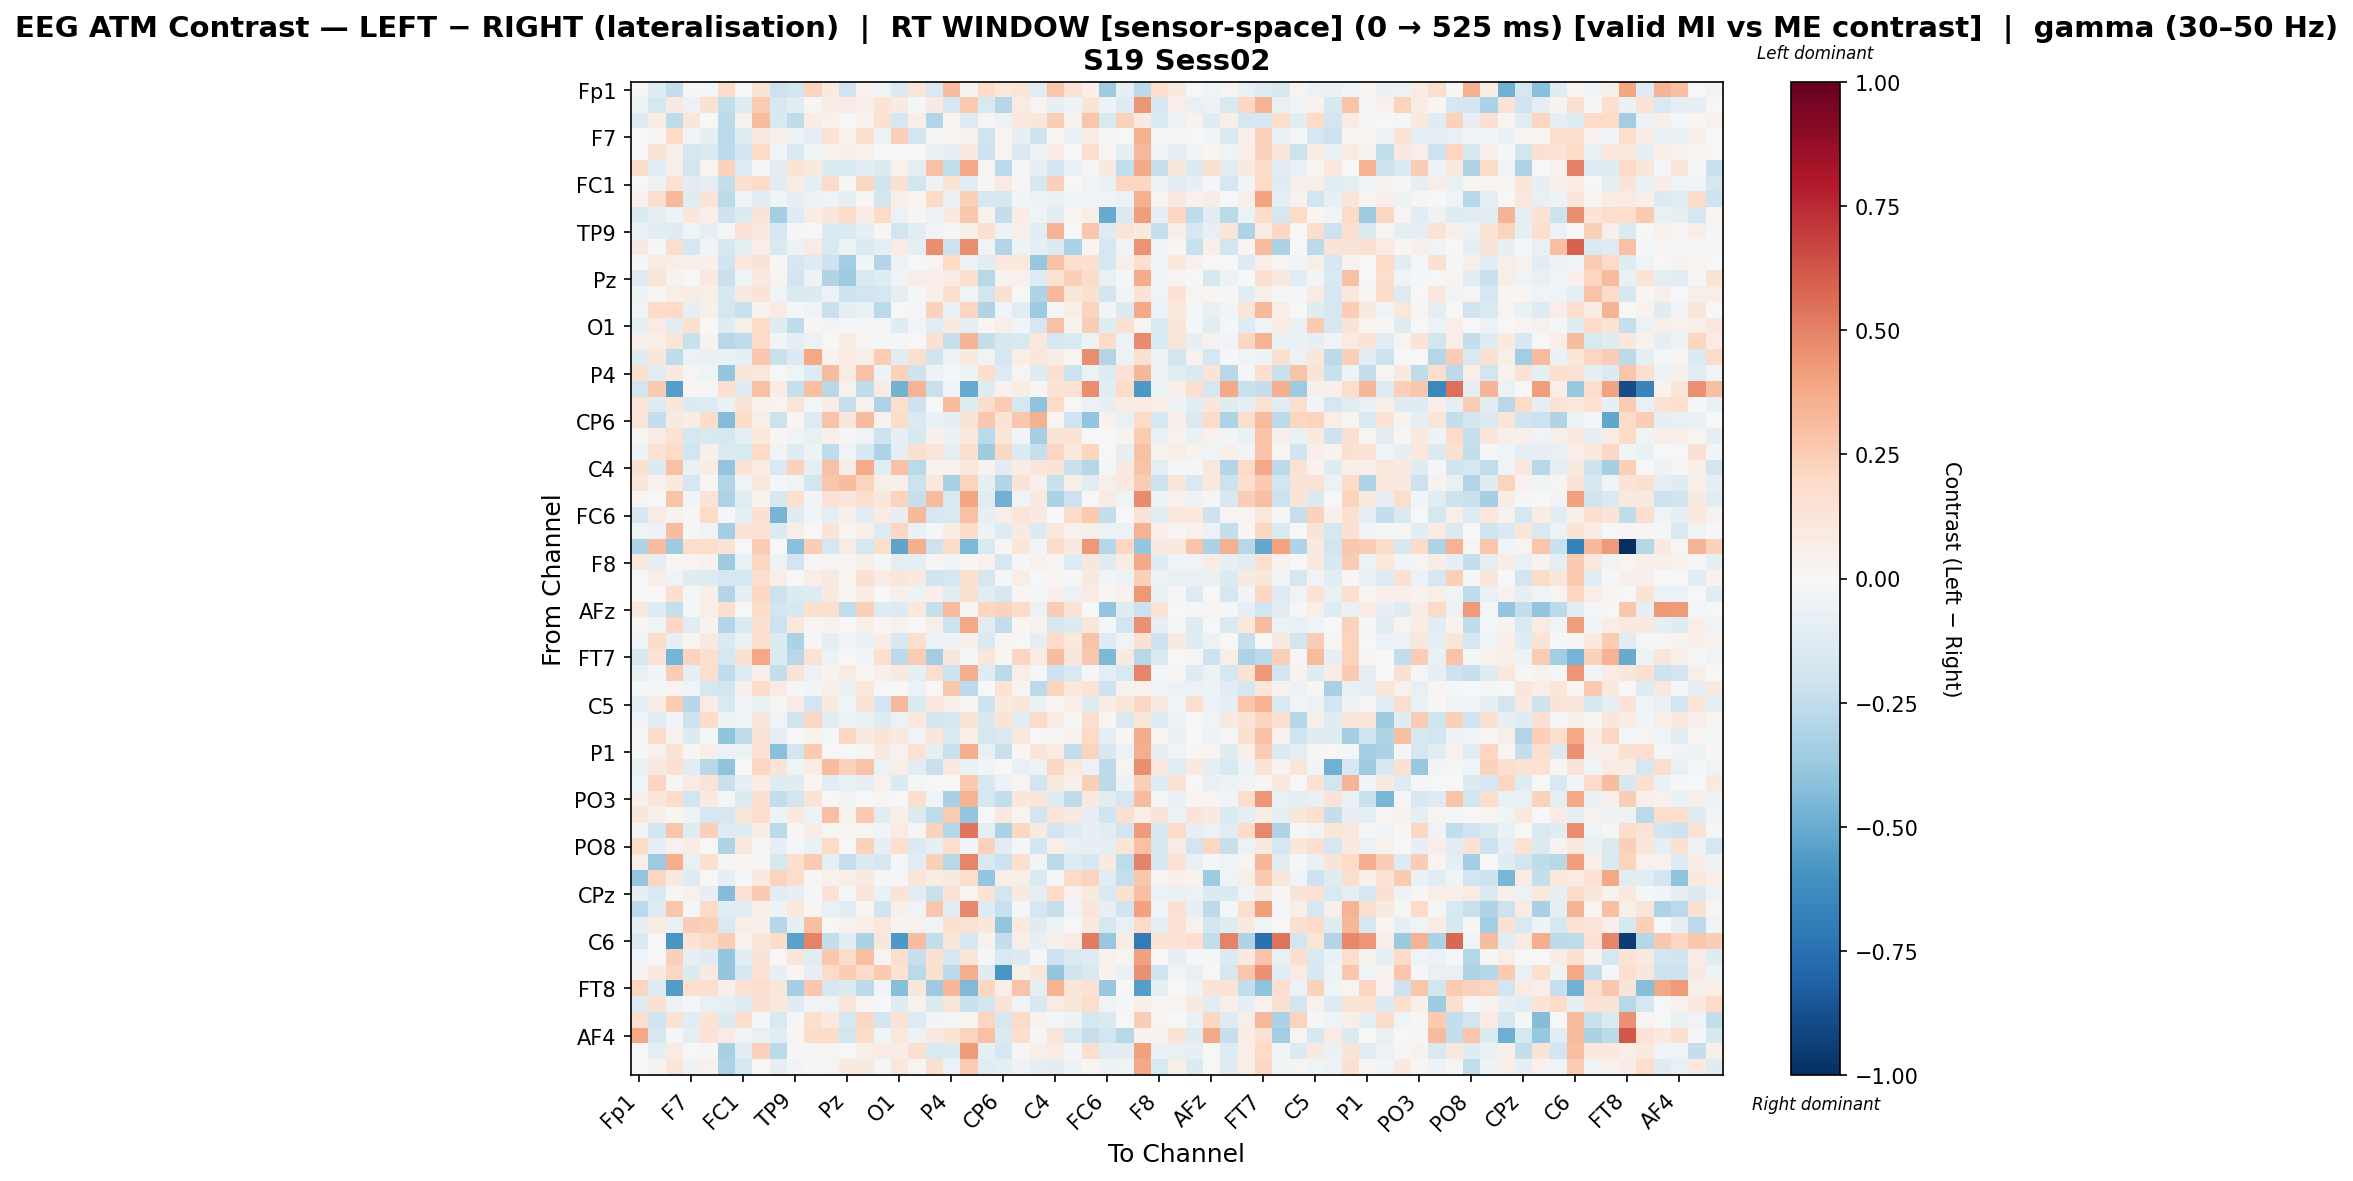

The file beside this chart, header and first rows:
, Fp1, Fz, F3, F7, FT9, FC5, FC1, C3, T7, TP9, CP5, CP1, Pz, P3, P7, O1, Oz, O2, P4, P8, TP10, CP6, CP2
Fp1, 0.02204, -0.1214, -0.2354, 0.02222, -0.01231, 0.1851, -0.002634, 0.132, -0.2144, -0.1853, 0.2258, 0.09606, -0.2004, 0.03953, -0.04338, -0.1455, 0.1203, -0.1555, 0.3056, 0.03691, 0.1806, 0.1018, 0.1182
Fz, -0.05219, -0.1761, 0.08962, -0.05903, 0.1518, -0.2472, -0.1213, 0.2515, -0.1591, -0.114, 0.01192, 0.07139, 0.07822, 0.06148, 0.1394, 0.08977, -0.01204, 0.08815, -0.1695, 0.262, -0.1502, -0.2836, 0.07962
F3, -0.1312, 0.07486, -0.2544, 0.1171, 0.007659, -0.2626, 0.04054, 0.3146, -0.15, -0.2554, 0.0755, 0.04566, -0.007411, 0.04037, 0.1547, -0.1738, 0.06599, -0.2941, 0.02722, -0.1312, 0.02457, -0.05295, 0.09415
F7, -0.007628, 0.02016, 0.2001, -0.03077, -0.07919, -0.2665, -0.1248, 0.0905, 0.05509, -0.05274, -0.08934, 0.1421, 0.03963, 0.1628, -0.04941, 0.2397, -0.1822, -0.01697, 0.03037, 0.03278, -0.1991, 0.01588, -0.08079
FT9, -0.003834, 0.1371, 0.05008, -0.1751, -0.1428, -0.2618, -0.1806, 0.199, -0.03451, -0.1498, -0.04357, 0.03327, 0.04721, 0.04653, 0.00492, -0.005912, 0.00771, -0.0707, -0.09826, 0.0929, -0.21, 0.02856, -0.1417
FC5, 0.1871, -0.1067, 0.05796, -0.1817, 0.02925, 0.2267, -0.1262, -0.01599, -0.1049, 0.1351, 0.101, -0.1366, -0.1551, -0.1074, -0.1392, 0.04259, -0.09697, 0.2965, -0.2425, 0.3854, 0.02302, -0.2579, -0.0159
FC1, -0.006439, -0.05012, 0.1446, -0.1131, -0.09747, -0.2376, 0.1591, 0.1798, -0.1085, 0.07182, -0.08602, 0.1894, 0.01398, 0.2088, -0.1977, 0.1547, -0.1872, -0.04996, 0.1341, -0.1171, 0.01894, 0.08179, 0.0121
C3, 0.04011, 0.1796, 0.3275, -0.1223, 0.1253, -0.2596, -0.03337, -0.1048, -0.04659, -0.09055, -0.06073, -0.03764, -0.09211, 0.01441, -0.1848, 0.06165, 0.02899, 0.1895, -0.06402, 0.2386, -0.1786, -0.162, -0.02692
T7, -0.1354, -0.07981, -0.05321, 0.1169, 0.06832, -0.2067, -0.1392, 0.1313, -0.3388, -0.1289, 0.07142, 0.1124, 0.1837, 0.07379, 0.2004, -0.06015, 0.02112, -0.05899, 0.09518, 0.2703, 0.03638, -0.2356, 0.07558
TP9, -0.06905, -0.1117, -0.1214, -0.04568, -0.08441, -0.0187, 0.143, 0.09419, -0.1779, -0.01736, -0.001382, -0.1359, -0.1332, -0.09141, 0.01686, -0.1893, -0.1056, -0.03586, 0.01401, 0.05364, 0.1576, -0.06049, 0.05639
CP5, 0.08915, -0.009183, 0.1784, -0.1785, -0.04249, -0.1597, -0.08952, 0.0695, -0.1531, -0.04817, 0.08281, -0.1508, -0.04919, -0.1373, -0.08985, 0.08387, -0.09541, 0.462, -0.2161, 0.4621, -0.03245, -0.2963, -0.04721
CP1, -0.01151, 0.08058, 0.06783, 0.04897, 0.04968, -0.1983, 0.1018, 0.131, 0.008488, -0.1641, -0.1279, -0.2072, -0.3446, -0.02444, -0.2944, -0.05703, 0.005563, 0.02639, 0.2016, -0.05935, -0.1121, 0.1024, 0.1057
Pz, -0.1284, 0.1234, 0.034, -0.004308, 0.09634, -0.2225, -0.0402, 0.09168, 0.03104, -0.1877, -0.04837, -0.3006, -0.3591, -0.1415, -0.121, -0.03258, 0.06012, 0.06819, 0.07787, 0.164, -0.2757, 0.03858, 0.04206
P3, -0.05181, 0.01221, 0.05629, 0.07602, 0.05802, -0.1638, 0.0897, 0.1383, -0.04305, -0.1454, -0.1333, -0.05638, -0.2156, -0.1895, -0.1732, -0.08706, -0.01151, 0.05238, 0.1703, -0.04386, -0.1807, 0.1496, -0.001834
P7, -0.03388, 0.2029, 0.2025, -0.08213, 0.04844, -0.1742, -0.2249, 0.03584, 0.08217, -0.02318, -0.03823, -0.2199, -0.1009, -0.07025, -0.2679, -0.005807, -0.02329, 0.232, -0.06978, 0.2155, -0.3044, -0.02548, -0.1095
O1, -0.09018, 0.08077, -0.1165, 0.1589, 0.006868, -0.1217, 0.05871, 0.1925, -0.1216, -0.2565, 0.01783, -0.02601, -0.02241, -0.02098, -0.01525, -0.1223, -0.02382, -0.1065, 0.1001, -0.09999, 0.01938, 0.06499, -0.02651
Oz, 0.05263, 0.06994, 0.1229, -0.2202, 0.03822, -0.2793, -0.2574, 0.1876, -0.02729, -0.1004, -0.05583, 0.006854, 0.07196, 0.02442, -0.01975, -0.008138, 0.003108, 0.1545, -0.2269, 0.3415, -0.2379, -0.1623, -0.1556
O2, -0.1189, 0.1145, -0.2542, -0.06058, -0.06577, -0.06315, -0.08044, 0.2721, -0.2239, -0.139, 0.3862, 0.03497, 0.07912, 0.0701, 0.2505, -0.1167, 0.1581, -0.1967, -0.05975, 0.09987, -0.04066, -0.1697, 0.06073
P4, 0.1524, -0.1102, 0.09856, 0.02511, -0.04381, -0.3857, 0.1211, 0.1035, 0.006906, -0.03948, -0.1327, 0.3187, 0.08325, 0.2954, -0.05174, 0.2279, -0.206, -0.05101, -0.01645, -0.04894, 0.1796, -0.1309, 0.02452
P8, -0.1801, 0.2631, -0.5512, 0.01371, 0.01064, 0.1703, -0.1225, 0.2936, 0.07377, -0.2287, 0.2991, -0.2768, 0.04053, -0.2569, 0.08504, -0.4688, 0.3373, -0.2203, -0.03348, -0.5066, -0.1261, 0.04051, 0.07206
TP10, 0.1243, -0.1305, 0.1139, -0.1366, -0.13, -0.06265, 0.1348, 0.04068, 0.03014, 0.125, -0.01866, 0.07507, -0.2335, 0.04123, -0.3075, 0.164, -0.2065, 0.005032, 0.3071, -0.1221, 0.1862, 0.256, -0.1691
CP6, 0.1179, -0.2384, 0.09368, 0.07679, 0.1859, -0.4367, 0.1837, 0.06193, -0.2132, 0.02275, -0.1322, 0.2827, 0.1127, 0.3113, 0.0367, 0.184, -0.1442, -0.06298, -0.089, 0.1354, 0.2724, 0.1322, 0.2658
CP2, 0.02753, 0.08024, 0.1437, -0.1738, -0.1561, -0.1764, -0.09513, 0.1074, 0.0167, -0.04193, -0.07097, 0.047, -0.01873, -0.04031, -0.2084, -0.07892, -0.1597, 0.05109, -0.06296, 0.1048, -0.2677, 0.1195, -0.02563
Cz, -0.05905, 0.1445, 0.1963, -0.1935, 0.04954, -0.1435, -0.1554, 0.1974, -0.03668, -0.1218, -0.04798, -0.2527, -0.04079, -0.163, -0.3059, -0.08682, 0.1596, 0.1179, -0.09262, 0.1648, -0.3564, 0.2033, -0.1395
C4, 0.1523, -0.1334, 0.2968, -0.07143, 0.07584, -0.3938, 0.1387, 0.07319, -0.1488, 0.2327, -0.09782, 0.2894, 0.07759, 0.3681, -0.1057, 0.294, -0.2671, 0.0415, 0.03942, 0.1064, 0.03323, -0.1097, 0.07674
T8, 0.1145, 0.03457, 0.1005, -0.1658, 0.01307, -0.2961, -0.04666, 0.1073, -0.01329, -0.04105, -0.1825, 0.281, 0.3089, 0.2198, 0.05703, 0.05431, -0.214, 0.106, -0.3275, 0.2234, -0.1, -0.291, 0.1279
FT10, 0.01645, 0.007564, 0.2835, -0.0237, 0.1359, -0.3111, -0.1071, 0.03504, -0.1583, 0.1616, -0.02803, 0.1443, 0.1129, 0.1582, 0.1136, 0.2249, -0.229, 0.3175, -0.1502, 0.3973, -0.1034, -0.479, -0.03286
FC6, -0.1579, 0.08157, 0.03492, 0.01446, 0.1987, -0.01532, -0.09533, 0.1545, -0.4617, -0.1183, -0.02428, -0.1013, 0.05226, -0.1093, 0.07939, -0.08124, 0.3277, -0.17, -0.1497, 0.2921, -0.08561, 0.06473, 0.1238
FC2, -0.04502, -0.05953, 0.3057, -0.0233, -0.03422, -0.3411, 0.1311, 0.1439, -0.1387, 0.05492, 0.003114, 0.1258, 0.0207, 0.06379, -0.1296, 0.2051, -0.06385, -0.02308, 0.0718, 0.1825, -0.0469, -0.1283, 0.09338
F4, -0.3115, 0.309, -0.3555, 0.1759, 0.174, 0.1419, -0.0004454, 0.2545, -0.006074, -0.4209, 0.2433, -0.1654, 0.07446, -0.1777, 0.1742, -0.5288, 0.3645, -0.2063, 0.18, -0.4509, -0.1544, 0.01992, 0.1136
F8, 0.1078, -0.09733, 0.009567, 0.03124, 0.04618, -0.3534, -0.06273, 0.2113, -0.0539, -0.1879, 0.01386, 0.02693, 0.03037, 0.05524, -0.01315, -0.08802, -0.09621, 0.01316, -0.02943, 0.02122, 0.04433, -0.1779, -0.01733
AF7, 0.005193, 0.05593, -0.04686, -0.1214, -0.1295, -0.1694, -0.1763, 0.1581, 0.06785, 0.007448, 0.06733, 0.09255, 0.02035, 0.1513, 0.08519, 0.11, 0.09776, -0.1983, -0.1753, 0.1526, -0.1677, -0.009591, 0.05533
AF3, 0.0, -0.002022, 0.1678, -0.01345, 0.05495, -0.2962, -0.09047, 0.2045, -0.2134, -0.1401, -0.1259, 0.09526, 0.02718, 0.07299, -0.003987, 0.04707, -0.04807, 0.05289, -0.114, 0.1609, -0.1091, -0.1673, 0.008645
AFz, 0.0897, -0.1301, -0.2327, -0.008822, 0.06409, 0.1717, 0.002496, 0.1836, -0.1883, -0.1573, 0.1605, 0.171, -0.2455, 0.2348, -0.129, -0.1361, 0.1072, -0.233, 0.3199, 0.01495, 0.2139, 0.2327, 0.1854
F1, 0.01673, -0.03988, 0.2091, -0.1129, 0.0328, -0.2913, -0.1447, 0.1508, -0.2138, 0.1048, 0.01786, 0.03234, -0.003877, 0.04732, 0.01628, 0.04053, 0.007094, 0.06025, -0.2175, 0.39, -0.1069, -0.2489, 0.02228
F5, -0.0399, 0.1805, -0.08374, 0.01842, 0.09009, -0.1459, -0.0644, 0.1708, -0.1367, -0.3198, 0.01136, -0.08925, -0.02547, -0.07029, 0.0751, -0.1623, 0.1737, -0.0563, -0.05259, 0.0515, -0.1441, 0.01644, -0.000699
FT7, -0.163, 0.1329, -0.4624, 0.2205, 0.1687, -0.1748, 0.1538, 0.3837, -0.1382, -0.2755, 0.1429, -0.04717, -0.0009242, -0.02401, 0.1578, -0.2583, 0.2525, -0.3447, 0.114, -0.02199, 0.1118, 0.01643, 0.2154
FC3, -0.07795, -0.03029, 0.2438, -0.08597, 0.1766, -0.2544, -0.1256, 0.06209, -0.2386, 0.1355, -0.05606, 0.03744, 0.0785, 0.03037, 0.05004, 0.09215, -0.08092, 0.1746, -0.2114, 0.365, -0.1215, -0.2622, 0.06618
C1, -0.02126, -0.00982, 0.02925, -0.02716, -0.1693, -0.1952, 0.04751, 0.1802, 0.07931, -0.01339, -0.02995, 0.05582, -0.07599, 0.1055, 0.001418, -0.004261, -0.05927, -0.002837, 0.2703, -0.2649, -0.007458, 0.1389, 0.02628
C5, -0.08851, 0.07848, 0.2538, -0.2882, 0.08335, -0.1532, -0.03471, -0.06272, 0.01937, 0.085, -0.1941, 0.09337, -0.04466, 0.1402, -0.1901, 0.3265, -0.1418, 0.1086, 0.06362, 0.01062, -0.2048, 0.09494, 0.1163
TP7, -0.03396, -0.1053, -0.02921, -0.2037, 0.1808, -0.0495, -0.04497, 0.1115, -0.039, -0.1992, 0.2102, -0.1126, -0.05648, -0.06571, -0.1172, -0.06029, 0.1085, -0.1876, -0.1781, 0.1386, -0.1625, 0.1261, -0.108
CP3, -0.01046, 0.1913, 0.03254, -0.1363, -0.015, -0.3985, -0.2538, 0.1288, -0.08988, -0.00361, 0.03296, -0.01517, 0.2151, 0.08971, 0.1311, 0.08672, -0.03556, 0.1099, -0.1455, 0.06688, -0.1789, -0.1449, 0.1026
P1, -0.01131, 0.04069, 0.1351, 0.01821, 0.06299, -0.05882, -0.04948, 0.1412, -0.4145, -0.1899, 0.259, -0.0042, -0.001716, 0.009789, 0.09793, 0.04641, 0.1456, -0.08379, -0.2226, 0.3658, -0.07179, -0.2246, 0.02042
P5, -0.07408, 0.08887, 0.1528, -0.1112, -0.278, -0.403, 0.004744, 0.2042, 0.1307, -0.03943, 0.07386, 0.3049, 0.2279, 0.2871, -0.05822, 0.05532, -0.1081, -0.2193, 0.09447, -0.06752, -0.02352, -0.006758, -0.07074
PO7, -0.04428, 0.2161, 0.01206, 0.08013, 0.1269, -0.2247, -0.09926, 0.07637, -0.1244, -0.1244, 0.01883, -0.1135, -0.06626, -0.08094, 0.04017, -0.1394, -0.02133, 0.003533, 0.003836, 0.2593, -0.1589, -0.05958, 0.02502
PO3, 0.04814, 0.1154, 0.1853, -0.1855, 0.1003, -0.0142, -0.135, 0.1618, -0.2487, -0.1844, 0.1365, -0.002111, -0.02901, 0.0, 0.01235, -0.001142, 0.1781, -0.04642, -0.3281, 0.3391, -0.1701, -0.2442, 0.1168
POz, 0.1106, 0.04708, 0.02068, -0.05139, -0.1656, -0.176, 0.1185, 0.1786, -0.05455, 0.09541, -0.04776, 0.3006, 0.0334, 0.2637, -0.1169, 0.0567, -0.1377, -0.2513, 0.2518, -0.3922, -0.007442, 0.09113, 0.02988
PO4, -0.02882, -0.1927, 0.28, -0.1236, 0.2412, -0.1251, -0.1173, 0.07341, -0.2689, 0.0189, 0.07549, 0.01153, 0.02303, 0.01524, -0.02367, 0.07927, 0.01076, 0.2277, -0.2886, 0.5347, -0.09563, -0.3168, 0.2034
PO8, 0.1844, -0.09812, 0.04374, 0.07596, 0.004792, -0.3035, 0.108, 0.008877, -0.07907, -0.01684, -0.06314, 0.202, 0.007598, 0.2266, -0.08294, 0.1693, -0.1397, -0.08555, 0.166, -0.02877, 0.2268, -0.1167, -0.0126
P6, 0.06718, -0.3609, 0.3617, -0.07058, 0.1532, -0.01523, 0.01667, 0.01248, -0.1576, 0.166, 0.251, -0.09324, -0.2281, -0.1335, -0.162, -0.01381, -0.1039, 0.2344, -0.2739, 0.4878, -0.155, -0.2157, 0.1617
P2, -0.3841, 0.212, 0.08887, -0.1172, -0.002801, -0.08513, -0.02246, 0.09778, 0.2241, 0.1755, 0.01969, 0.04028, 0.07021, 0.08674, -0.01982, -0.01167, 0.1178, 0.07731, 0.08787, 0.1772, -0.3902, 0.06299, 0.06088
CPz, -0.08, -0.1526, 0.02276, 0.04384, -0.07833, -0.4334, 0.1418, 0.2604, -0.1096, -0.07959, -0.01124, 0.1419, -0.01448, 0.1221, -0.06754, 0.1347, -0.1054, -0.2262, 0.1473, 0.02496, 0.1377, -0.1912, 0.08752
CP4, -0.2668, -0.1191, 0.2812, -0.0117, 0.19, -0.1046, -0.1115, 0.06841, -0.04756, 0.1049, 0.01264, -0.07446, -0.111, 0.01643, -0.2024, 0.05164, -0.03302, 0.2711, -0.1106, 0.4792, -0.1266, -0.2252, -0.02008
TP8, -0.09091, 0.07266, -0.06943, 0.2432, 0.2366, -0.1531, 0.06049, 0.05024, -0.2888, -0.08488, 0.2984, -0.002781, 0.04134, 0.06258, 0.1061, 0.03238, 0.0466, -0.03561, 0.1602, 0.1483, 0.1148, -0.3978, 0.09136
C6, -0.1447, 0.004661, -0.5798, 0.1386, 0.1926, 0.2444, 0.03127, 0.1194, 0.1799, -0.5352, 0.4929, -0.2362, -0.1171, -0.3169, 0.1098, -0.5734, 0.309, -0.2472, 0.1122, -0.1718, 0.03406, -0.2391, 0.06231
C2, -0.0308, 0.006187, 0.2377, -0.08067, -0.1197, -0.3883, -0.1164, 0.1283, 0.0005885, 0.1209, -0.115, 0.2667, 0.1821, 0.3034, 0.02522, 0.1766, -0.2268, 0.1515, -0.1718, 0.1233, -0.01551, -0.1522, -0.1371
FC4, 0.0324, 0.08886, 0.2069, -0.1349, 0.09195, -0.385, -0.1661, 0.146, -0.0811, 0.01998, -0.08592, 0.1892, 0.2544, 0.1891, 0.2608, 0.1408, -0.2729, 0.1497, -0.263, 0.3607, -0.1208, -0.585, 0.05906
FT8, 0.2134, -0.1327, -0.5598, 0.1672, 0.1714, 0.05279, 0.1408, 0.1639, 0.1148, -0.3435, 0.2712, -0.1707, -0.1381, -0.2588, -0.03053, -0.4255, 0.1158, -0.363, 0.3325, -0.4389, 0.2138, 0.0582, 0.2842
F6, -0.1256, 0.1537, -0.06145, -0.01709, -0.07301, -0.09524, -0.1254, 0.1544, 0.107, -0.1206, -0.03403, -0.03906, 0.1112, 0.02884, 0.002377, -0.1194, 0.04607, -0.1413, 0.1242, -0.2197, -0.1835, 0.1326, -0.03314
AF8, 0.1572, -0.1955, 0.1424, -0.1093, 0.135, -0.1329, 0.1655, -0.01759, -0.1512, -0.009574, 0.1593, 0.09591, -0.1761, 0.2091, -0.192, 0.1474, -0.1326, -0.02617, -0.01743, 0.02245, 0.2121, -0.1637, 0.1885
... 3 more rows
